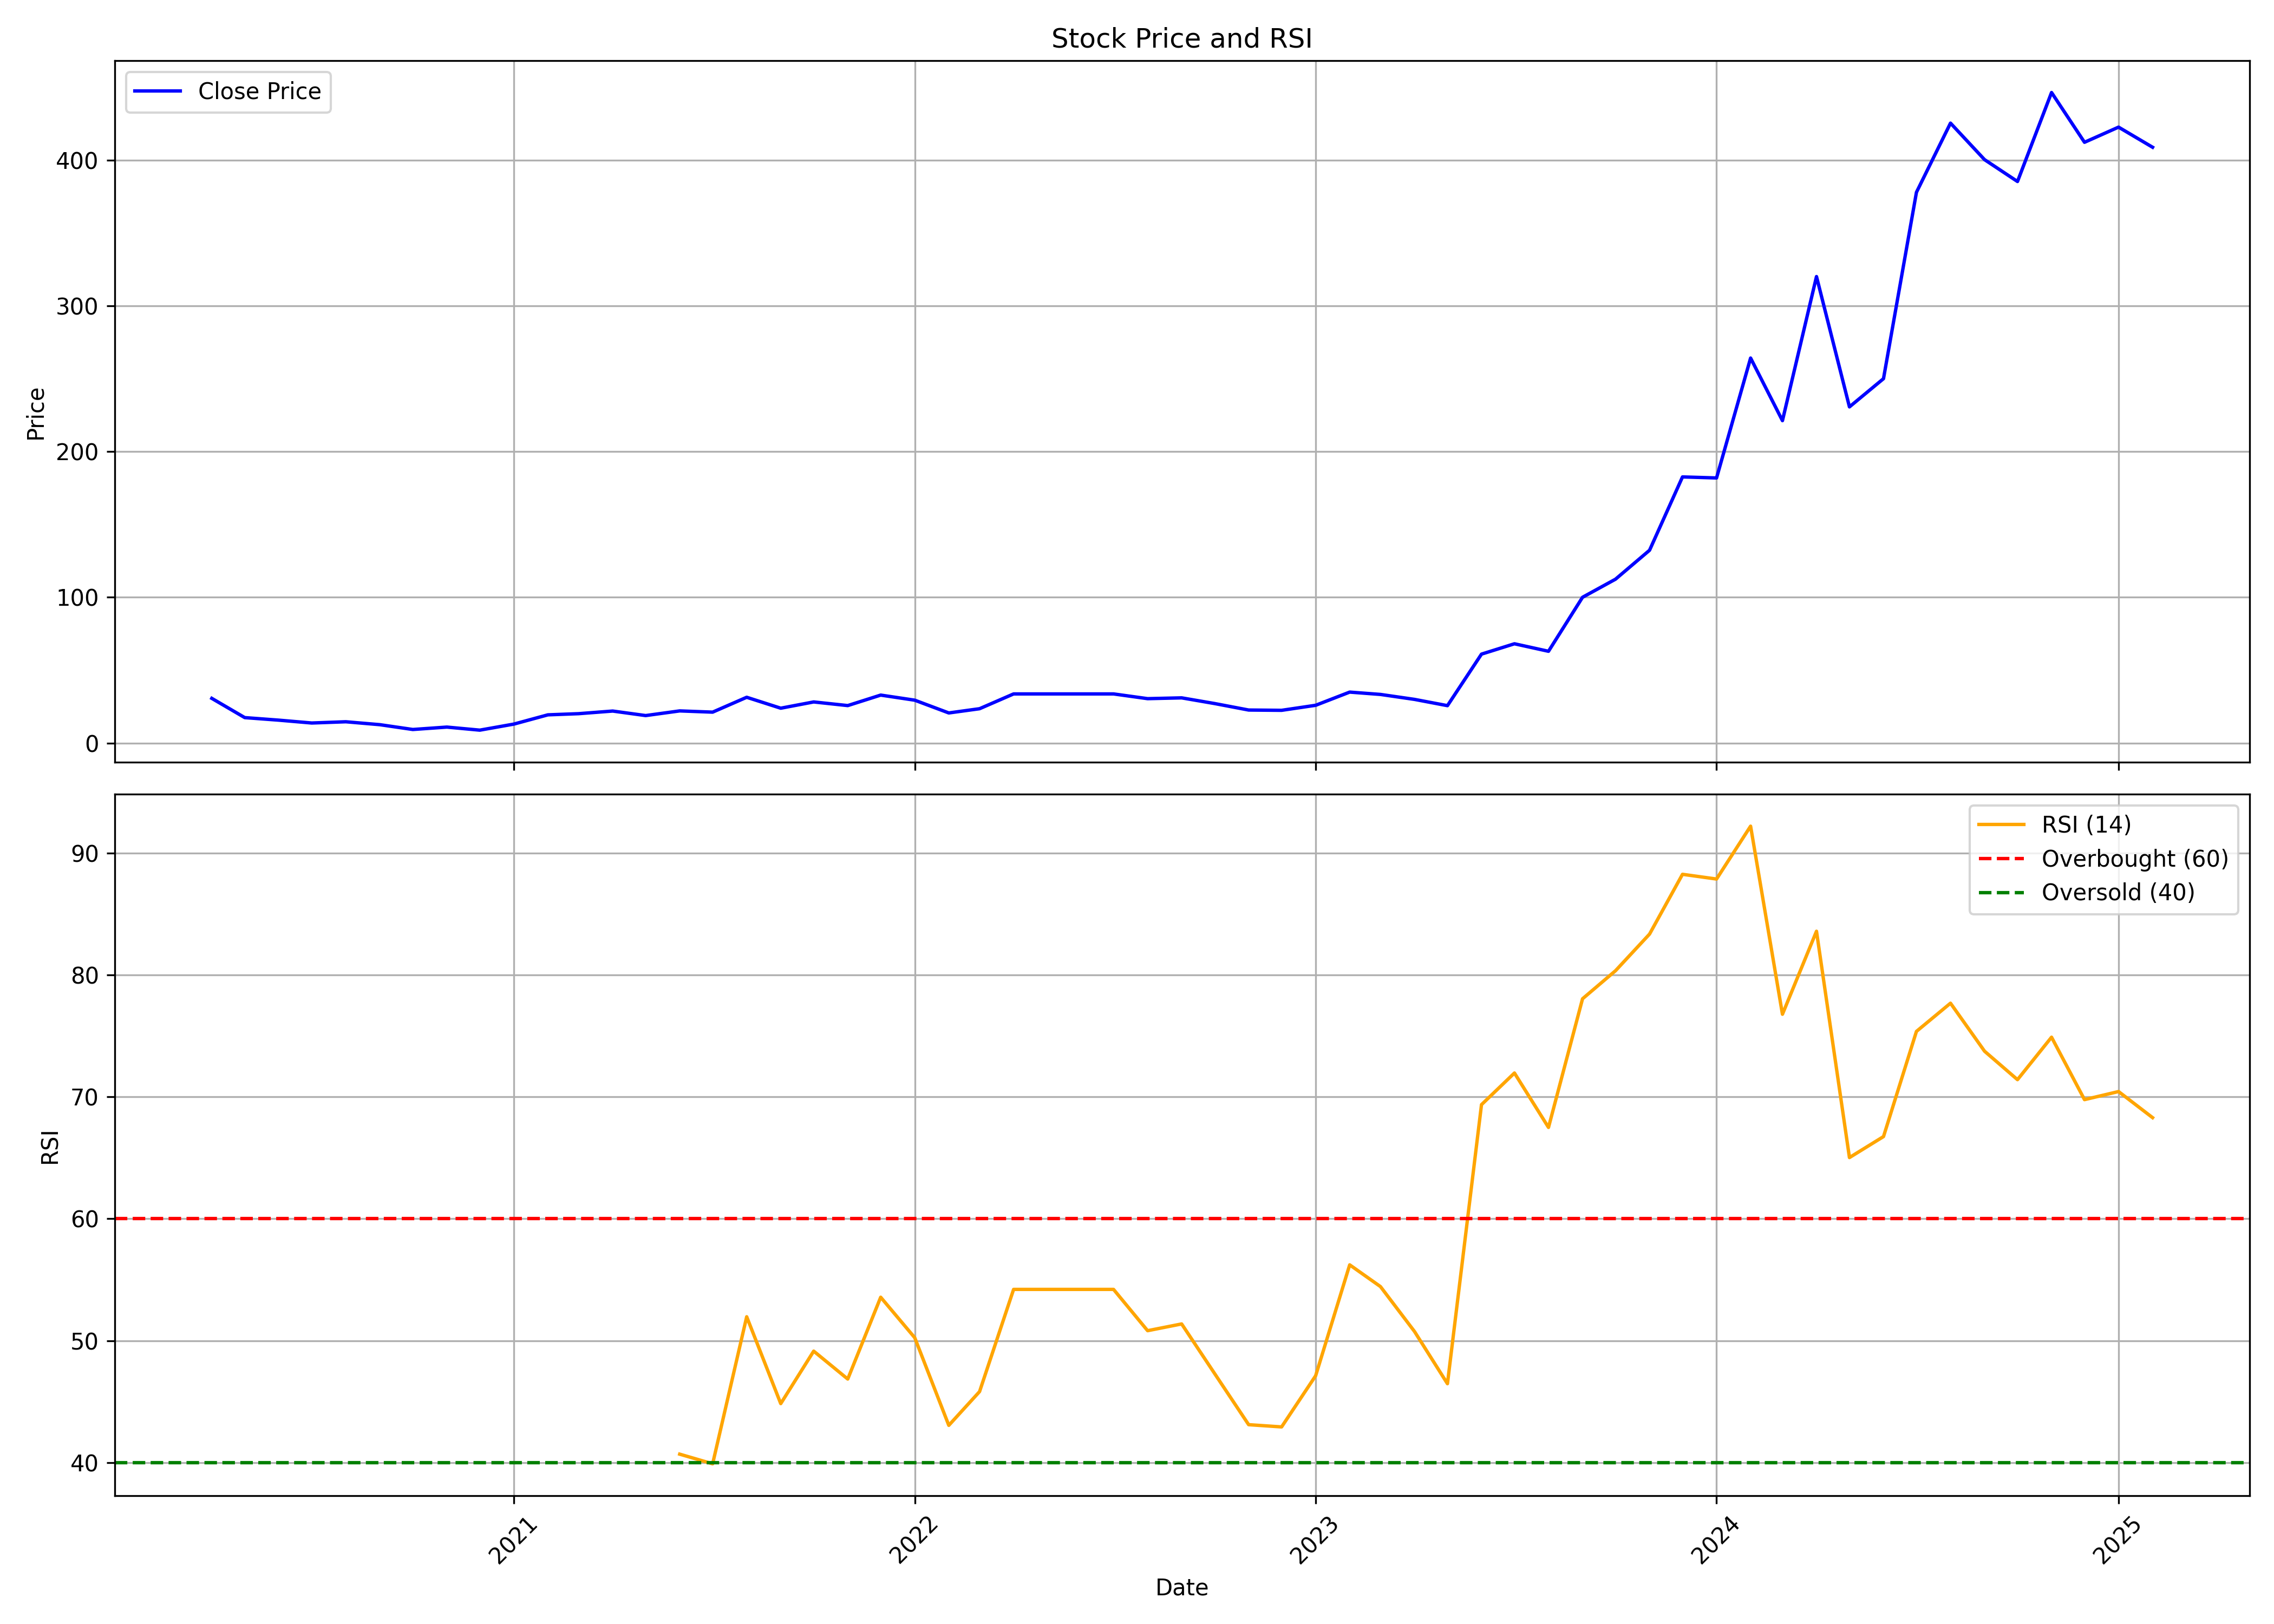

The data file committed next to this chart (first rows):
, date, symbol, open, high, low, close, volume, rsi
0, 2020-04-01, S&SPOWER, 14.4, 35.6, 14.4, 30.7, 34893, 
1, 2020-05-01, S&SPOWER, 30.7, 30.7, 13.8, 17.5, 43629, 
2, 2020-06-01, S&SPOWER, 18.35, 19.15, 15.5, 15.75, 63020, 
3, 2020-07-01, S&SPOWER, 15.75, 16.5, 13.6, 13.8, 58917, 
4, 2020-08-01, S&SPOWER, 13.75, 15.95, 13.25, 14.65, 55779, 
5, 2020-09-01, S&SPOWER, 14.5, 15.7, 12.4, 12.65, 36998, 
6, 2020-10-01, S&SPOWER, 12.65, 13.1, 9.3, 9.35, 16373, 
7, 2020-11-01, S&SPOWER, 9.0, 11.0, 8.1, 11.0, 11776, 
8, 2020-12-01, S&SPOWER, 11.55, 12.1, 8.85, 8.9, 5833, 
9, 2021-01-01, S&SPOWER, 8.85, 15.8, 8.85, 13.05, 41297, 
10, 2021-02-01, S&SPOWER, 13.05, 19.4, 12.45, 19.4, 70812, 
11, 2021-03-01, S&SPOWER, 20.35, 24.65, 18.4, 20.2, 282958, 
12, 2021-04-01, S&SPOWER, 19.55, 22.75, 19.0, 22.0, 27108, 
13, 2021-05-01, S&SPOWER, 22.0, 22.25, 18.75, 18.9, 117036, 
14, 2021-06-01, S&SPOWER, 19.8, 27.95, 19.0, 22.1, 140531, 40.69
15, 2021-07-01, S&SPOWER, 22.1, 22.7, 19.3, 21.25, 47089, 39.9
16, 2021-08-01, S&SPOWER, 22.2, 35.6, 18.35, 31.45, 264581, 51.96
17, 2021-09-01, S&SPOWER, 29.9, 29.9, 21.15, 23.95, 33220, 44.84
18, 2021-10-01, S&SPOWER, 23.9, 32.95, 23.9, 28.25, 81237, 49.14
19, 2021-11-01, S&SPOWER, 29.5, 38.65, 24.4, 25.75, 52243, 46.85
20, 2021-12-01, S&SPOWER, 24.95, 36.2, 22.7, 32.95, 37507, 53.56
21, 2022-01-01, S&SPOWER, 32.95, 32.95, 29.45, 29.45, 312, 50.24
22, 2022-02-01, S&SPOWER, 28.0, 28.0, 20.2, 20.7, 13012, 43.06
23, 2022-03-01, S&SPOWER, 20.7, 27.1, 19.7, 23.6, 14243, 45.82
24, 2022-04-01, S&SPOWER, 23.6, 37.0, 22.5, 33.75, 48212, 54.21
25, 2022-05-01, S&SPOWER, 33.75, 33.75, 33.75, 33.75, 0, 54.21
26, 2022-06-01, S&SPOWER, 33.75, 33.75, 33.75, 33.75, 0, 54.21
27, 2022-07-01, S&SPOWER, 33.75, 33.75, 33.75, 33.75, 0, 54.21
28, 2022-08-01, S&SPOWER, 32.1, 32.1, 30.5, 30.5, 30, 50.82
29, 2022-09-01, S&SPOWER, 29.0, 31.05, 17.55, 31.05, 47497, 51.37
30, 2022-10-01, S&SPOWER, 32.55, 32.6, 25.3, 27.15, 42575, 47.31
31, 2022-11-01, S&SPOWER, 25.8, 28.4, 20.1, 22.7, 28012, 43.11
32, 2022-12-01, S&SPOWER, 22.0, 23.95, 20.05, 22.5, 51303, 42.93
33, 2023-01-01, S&SPOWER, 22.5, 30.25, 21.5, 25.95, 55188, 47.12
34, 2023-02-01, S&SPOWER, 24.75, 37.0, 22.7, 35.0, 61070, 56.22
35, 2023-03-01, S&SPOWER, 35.0, 35.0, 33.3, 33.4, 1982, 54.44
36, 2023-04-01, S&SPOWER, 33.4, 33.4, 30.0, 30.0, 184, 50.75
37, 2023-05-01, S&SPOWER, 30.0, 30.0, 24.5, 25.7, 5866, 46.47
38, 2023-06-01, S&SPOWER, 26.95, 61.05, 26.95, 61.05, 159411, 69.36
39, 2023-07-01, S&SPOWER, 64.1, 70.4, 61.25, 68.15, 85842, 71.95
40, 2023-08-01, S&SPOWER, 66.8, 68.45, 59.1, 63.0, 33569, 67.49
41, 2023-09-01, S&SPOWER, 65.55, 100.1, 60.25, 100.1, 44097, 78.04
42, 2023-10-01, S&SPOWER, 100.1, 112.4, 98.05, 112.4, 34220, 80.34
43, 2023-11-01, S&SPOWER, 118.1, 146.4, 114.0, 132.3, 71265, 83.35
44, 2023-12-01, S&SPOWER, 134.8, 190.1, 131.7, 182.6, 80782, 88.25
45, 2024-01-01, S&SPOWER, 178.9, 182.0, 168.6, 181.9, 55444, 87.86
46, 2024-02-01, S&SPOWER, 185.5, 274.9, 185.5, 264.1, 67791, 92.2
47, 2024-03-01, S&SPOWER, 269.0, 302.8, 220.5, 221.2, 91296, 76.77
48, 2024-04-01, S&SPOWER, 225.6, 340, 221.2, 320, 69125, 83.58
49, 2024-05-01, S&SPOWER, 320, 320, 230.6, 230.6, 68755, 65.02
50, 2024-06-01, S&SPOWER, 219.1, 293.9, 216.0, 250.0, 96712, 66.74
51, 2024-07-01, S&SPOWER, 255.0, 385.5, 255.0, 377.9, 65166, 75.37
52, 2024-08-01, S&SPOWER, 370.3, 425.3, 355.6, 425.3, 53218, 77.68
53, 2024-09-01, S&SPOWER, 433.8, 447.6, 339.5, 400.2, 52290, 73.74
54, 2024-10-01, S&SPOWER, 412, 450.0, 365.5, 385.2, 68536, 71.41
55, 2024-11-01, S&SPOWER, 397.0, 474.1, 361.0, 446.3, 41185, 74.89
56, 2024-12-01, S&SPOWER, 437.4, 493.8, 411.3, 412.1, 21294, 69.77
57, 2025-01-01, S&SPOWER, 409.8, 479.0, 361.4, 422.5, 93763, 70.43
58, 2025-02-01, S&SPOWER, 439.0, 439.0, 384.5, 408.8, 18353, 68.29
